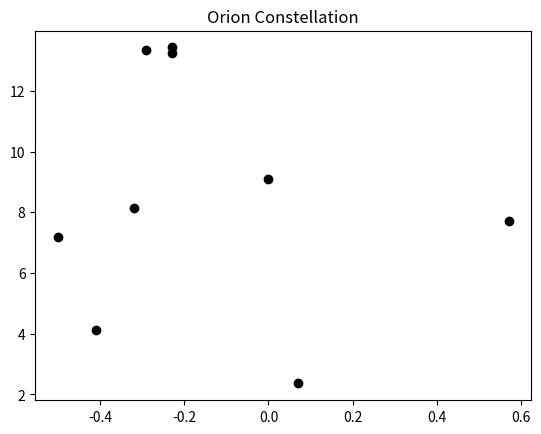
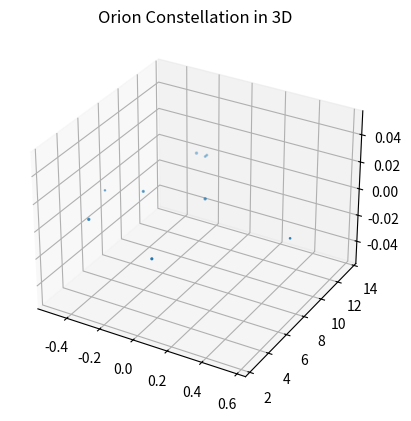

Generate these figures, in order, with matplotlib:

# coding: utf-8

# ## Project: Visualizing the Orion Constellation
# 
# [redacted]
# 
# As a researcher on the Hayden Planetarium team, you are in charge of visualizing the Orion constellation in 3D using the Matplotlib function `.scatter()`. To learn more about the `.scatter()` you can see the Matplotlib documentation [here](https://matplotlib.org/api/_as_gen/matplotlib.pyplot.scatter.html). 
# 
# You will create a rotate-able visualization of the position of the Orion's stars and get a better sense of their actual positions. To achieve this, you will be mapping real data from outer space that maps the position of the stars in the sky
# 
# The goal of the project is to understand spatial perspective. Once you visualize Orion in both 2D and 3D, you will be able to see the difference in the constellation shape humans see from earth versus the actual position of the stars that make up this constellation. 
# 
# <img src="https://upload.wikimedia.org/wikipedia/commons/9/91/Orion_constellation_with_star_labels.jpg" alt="Orion" style="width: 400px;"/>
# 
# 

# ## 1. Set-Up
# The following set-up is new and specific to the project. It is very similar to the way you have imported Matplotlib in previous lessons.
# 
# + Add `%matplotlib notebook` in the cell below. This is a new statement that you may not have seen before. It will allow you to be able to rotate your visualization in this jupyter notebook.
# 
# + We will be using a subset of Matplotlib: `matplotlib.pyplot`. Import the subset as you have been importing it in previous lessons: `from matplotlib import pyplot as plt`
# 
# 
# + In order to see our 3D visualization, we also need to add this new line after we import Matplotlib:
# `from mpl_toolkits.mplot3d import Axes3D`
# 

# In[2]:


get_ipython().run_line_magic('matplotlib', 'notebook')
from matplotlib import pyplot as plt
from mpl_toolkits.mplot3d import Axes3D


# ## 2. Get familiar with real data
# 
# Astronomers describe a star's position in the sky by using a pair of angles: declination and right ascension. Declination is similar to longitude, but it is projected on the celestian fear. Right ascension is known as the "hour angle" because it accounts for time of day and earth's rotaiton. Both angles are relative to the celestial equator. You can learn more about star position [here](https://en.wikipedia.org/wiki/Star_position).
# 
# The `x`, `y`, and `z` lists below are composed of the x, y, z coordinates for each star in the collection of stars that make up the Orion constellation as documented in a paper by Nottingham Trent Univesity on "The Orion constellation as an installation" found [here](https://arxiv.org/ftp/arxiv/papers/1110/1110.3469.pdf).
# 
# Spend some time looking at `x`, `y`, and `z`, does each fall within a range?

# In[3]:


# Orion
x = [-0.41, 0.57, 0.07, 0.00, -0.29, -0.32,-0.50,-0.23, -0.23]
y = [4.12, 7.71, 2.36, 9.10, 13.35, 8.13, 7.19, 13.25,13.43]
z = [2.06, 0.84, 1.56, 2.07, 2.36, 1.72, 0.66, 1.25,1.38]


# ## 3. Create a 2D Visualization
# 
# Before we visualize the stars in 3D, let's get a sense of what they look like in 2D. 
# 
# Create a figure for the 2d plot and save it to a variable name `fig`. (hint: `plt.figure()`)
# 
# Add your subplot `.add_subplot()` as the single subplot, with `1,1,1`.(hint: `add_subplot(1,1,1)`)
# 
# Use the scatter [function](https://matplotlib.org/api/_as_gen/matplotlib.pyplot.scatter.html) to visualize your `x` and `y` coordinates. (hint: `.scatter(x,y)`)
# 
# Render your visualization. (hint: `plt.show()`)
# 
# Does the 2D visualization look like the Orion constellation we see in the night sky? Do you recognize its shape in 2D? There is a curve to the sky, and this is a flat visualization, but we will visualize it in 3D in the next step to get a better sense of the actual star positions. 

# In[25]:


fig = plt.figure()
fig.add_subplot(1,1,1)
plt.scatter(x,y, color = 'black')
plt.title("Orion Constellation")
plt.show()


# ## 4. Create a 3D Visualization
# 
# Create a figure for the 3D plot and save it to a variable name `fig_3d`. (hint: `plt.figure()`)
# 
# 
# Since this will be a 3D projection, we want to make to tell Matplotlib this will be a 3D plot.  
# 
# To add a 3D projection, you must include a the projection argument. It would look like this:
# ```py
# projection="3d"
# ```
# 
# Add your subplot with `.add_subplot()` as the single subplot `1,1,1` and specify your `projection` as `3d`:
# 
# `fig_3d.add_subplot(1,1,1,projection="3d")`)
# 
# Since this visualization will be in 3D, we will need our third dimension. In this case, our `z` coordinate. 
# 
# Create a new variable `constellation3d` and call the scatter [function](https://matplotlib.org/api/_as_gen/matplotlib.pyplot.scatter.html) with your `x`, `y` and `z` coordinates. 
# 
# Include `z` just as you have been including the other two axes. (hint: `.scatter(x,y,z)`)
# 
# Render your visualization. (hint `plt.show()`.)
# 

# In[27]:


fig_3d = plt.figure()
fig_3d.add_subplot(1,1,1,projection='3d')
constellation3d = plt.scatter(x,y,z)
plt.title('Orion Constellation in 3D')
plt.show()


# ## 5. Rotate and explore
# 
# Use your mouse to click and drag the 3D visualization in the previous step. This will rotate the scatter plot. As you rotate, can you see Orion from different angles? 
# 
# Note: The on and off button that appears above the 3D scatter plot allows you to toggle rotation of your 3D visualization in your notebook.
# 
# Take your time, rotate around! Remember, this will never look exactly like the Orion we see from Earth. The visualization does not curve as the night sky does.
# There is beauty in the new understanding of Earthly perspective! We see the shape of the warrior Orion because of Earth's location in the universe and the location of the stars in that constellation.
# 
# Feel free to map more stars by looking up other celestial x, y, z coordinates [here](http://www.stellar-database.com/).
# 
